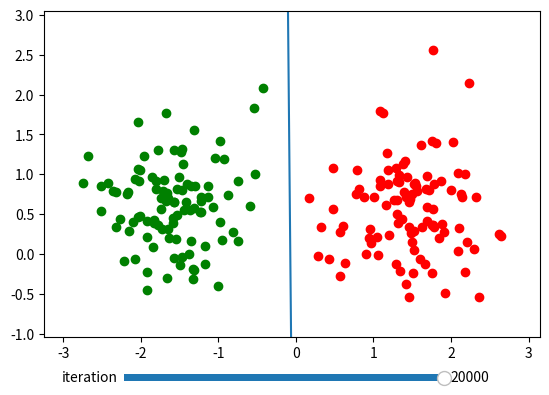
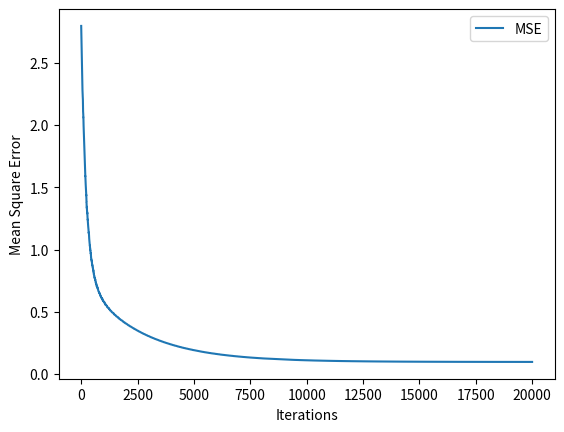

Write the Python code that produced these figures, in order.
import numpy as np
import matplotlib.pyplot as plt
from matplotlib.widgets import Slider
import sys

batch_learning = False
separable = True
bias = True

if len(sys.argv) > 1:
    if sys.argv[1] == "batch":
        batch_learning = True
    if sys.argv[1] == "no-bias":
        bias = False
        separable = True
        batch_learning = True

if len(sys.argv) > 2:
    if sys.argv[2] == "separable":
        separable = True


def simultaneous_shuffle(a, b):
    assert len(a) == len(b)
    permutation = np.random.permutation(len(a))
    return a[permutation], b[permutation]


# Function to calculate Mean Square Error (MSE)
def calculate_mse(W, dataset, targets):
    predictions = W.T @ dataset
    error = predictions - targets
    mse = np.mean(np.square(error))
    return mse


# generate linearly separable data.
np.random.seed(2)
n = 100
mA = [1.5, 0.5]
sigmaA = 0.5
mB = [-1.5, 0.5]
sigmaB = 0.5

# If dataset should not be linearly separable
if not separable:
    mA = [1, 0.5]
    mB = [-1, 0.5]

# no bias dataset
if not bias:
    mA = [3, 0.5]
    mB = [0, 0.5]

classA = np.zeros(shape=(2, n))
classB = np.zeros(shape=(2, n))
targetA = np.ones((n, 1))
targetB = np.zeros((n, 1)) - np.ones((n, 1))

classA[0] = np.random.normal(loc=mA[0], scale=sigmaA, size=n)
classA[1] = np.random.normal(loc=mA[1], scale=sigmaA, size=n)

classB[0] = np.random.normal(loc=mB[0], scale=sigmaB, size=n)
classB[1] = np.random.normal(loc=mB[1], scale=sigmaB, size=n)

dataset = np.concatenate((classA.T, classB.T))
targets = np.concatenate((targetA, targetB))

dataset, targets = simultaneous_shuffle(dataset, targets)

dataset = dataset.T
targets = targets.T

if bias:
    dataset = np.vstack([dataset, np.ones(dataset.shape[1])])

print("dataset.shape: " + str(dataset.shape))
print("targets.shape: " + str(targets.shape))

# initialize the weights:
W = np.random.normal(size=(dataset.shape[0], 1))

# Training
iterations = 100 if batch_learning else 100 * dataset.shape[1]
lr = 0.001
iterations_values = []
mse_values = []  # List to store MSE values during training

for i in range(iterations):
    if batch_learning:
        batch = dataset
        batch_targets = targets
    else:
        batch = np.array([dataset[:, i % dataset.shape[1]]]).T
        batch_targets = np.array([targets[:, i % dataset.shape[1]]]).T

    error = W.T @ batch - batch_targets

    delta_w = -error @ batch.T

    W = W + lr * delta_w.T
    iterations_values.append(W)

    # Calculate and store the MSE for this iteration
    mse = calculate_mse(W, dataset, targets)
    mse_values.append(mse)

# Create the first graph with the slider
fig, ax1 = plt.subplots()
plt.subplots_adjust(bottom=0.2)

x = np.linspace(-100, 100, 100)
y = W[0] / W[1] * x
if bias:
    y = W[0] / W[1] * x + W[2] / W[1]

l = plt.plot(x, y)


def update_slider(val):
    iteration_to_show = int(val) - 1
    current_w = iterations_values[iteration_to_show]

    x = np.linspace(-100, 100, 100)
    y = current_w[0] / current_w[1] * x
    if bias:
        y = current_w[0] / current_w[1] * x + current_w[2] / current_w[1]

    l[0].set_ydata(y)


ax1.scatter(classA[0], classA[1], color="red")
ax1.scatter(classB[0], classB[1], color="green")
ax1.set_ylim(np.min(dataset[1, :]) - 0.5, np.max(dataset[1, :]) + 0.5)
ax1.set_xlim(np.min(dataset[0, :]) - 0.5, np.max(dataset[0, :]) + 0.5)

ax_slider = plt.axes([0.25, 0.1, 0.5, 0.03])
slider = Slider(
    ax_slider,
    label="iteration",
    valmin=1,
    valmax=iterations,
    valinit=iterations,
    valfmt="%0.0f",
)
slider.on_changed(update_slider)

# Create the second graph for displaying the MSE values
fig, ax2 = plt.subplots()
ax2.plot(range(1, iterations + 1), mse_values, label="MSE")
ax2.set_xlabel("Iterations")
ax2.set_ylabel("Mean Square Error")
ax2.legend()

plt.show()
